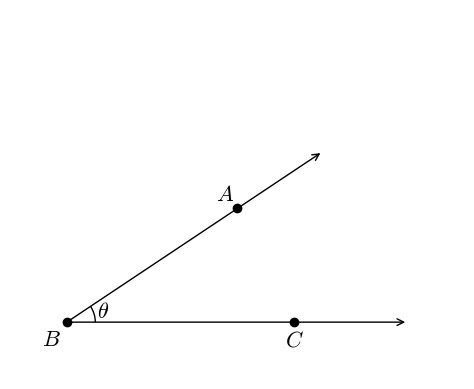

Source code (Python):
#T# the following code shows how to draw an angle from two rays

#T# to draw an angle from two rays, the pyplot module of the matplotlib package is used
import matplotlib.pyplot as plt

#T# the patches module of the matplotlib package is used to draw arrows and arcs
import matplotlib.patches as mpatches

#T# import the math module to calculate the angle between the rays
import math

#T# create the figure and axes
fig1, ax1 = plt.subplots(1, 1)

#T# set the aspect of the axes
ax1.set_aspect('equal')

#T# hide the spines and the axes ticks
for it1 in ['top', 'bottom', 'left', 'right']:
    ax1.spines[it1].set_visible(False)
ax1.xaxis.set_visible(False)
ax1.yaxis.set_visible(False)

#T# create three points, i.e. one single endpoint and two points each on its own distinct ray
p1 = (3, 2)
p2 = (0, 0)
p3 = (4, 0)

#T# create two auxiliary points to lengthen the rays
p4 = (4.5, 3)
p5 = (6, 0)

#T# create the coordinates of the points
list1 = [3, 0, 4] #| x coordinates
list2 = [2, 0, 0] #| y coordinates

#T# set the axes size
ax1.axis([-1, 7, -1, 5.5])

#T# plot the rays and the arc of the angle
ray1 = mpatches.FancyArrowPatch(p2, p4, arrowstyle = '->', mutation_scale = 12)
ray2 = mpatches.FancyArrowPatch(p2, p5, arrowstyle = '->', mutation_scale = 12)
ax1.add_patch(ray1)
ax1.add_patch(ray2)
plt.scatter(list1, list2, color = 'k')

arc1 = mpatches.Arc(p2, 1, 1, theta1 = 0, theta2 = math.degrees(math.atan2(p1[1], p1[0])))
ax1.add_patch(arc1)

#T# set the math text font to the Latex default, Computer Modern
import matplotlib
matplotlib.rcParams['mathtext.fontset'] = 'cm'

#T# label the points and the angle
plt.text(p1[0] - 0.05, p1[1] + 0.05, r'$A$', ha = 'right', va = 'bottom', size = 16)
plt.text(p2[0] - 0.1, p2[1] - 0.1, r'$B$', ha = 'right', va = 'top', size = 16)
plt.text(p3[0] - 0.0, p3[1] - 0.1, r'$C$', ha = 'center', va = 'top', size = 16)

plt.text(p2[0] + 0.53, p2[1], r'$\theta$', ha = 'left', va = 'bottom', size = 16)

#T# show the results
plt.show()